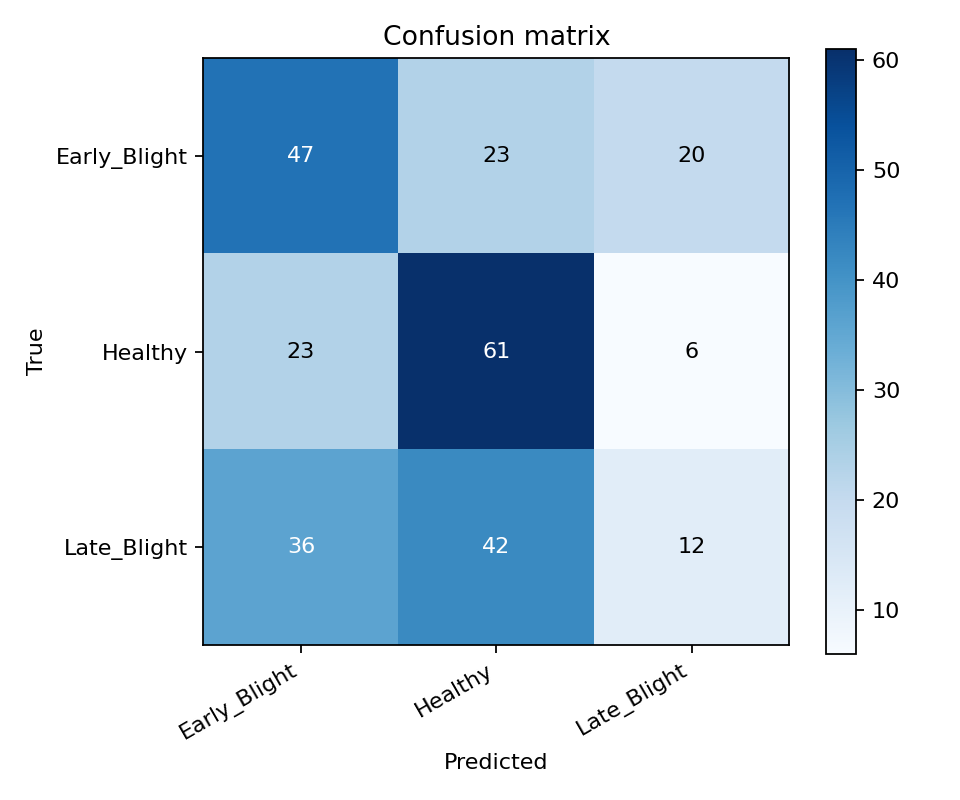

The data file committed next to this chart (first rows):
true/pred, Early_Blight, Healthy, Late_Blight
Early_Blight, 47, 23, 20
Healthy, 23, 61, 6
Late_Blight, 36, 42, 12
